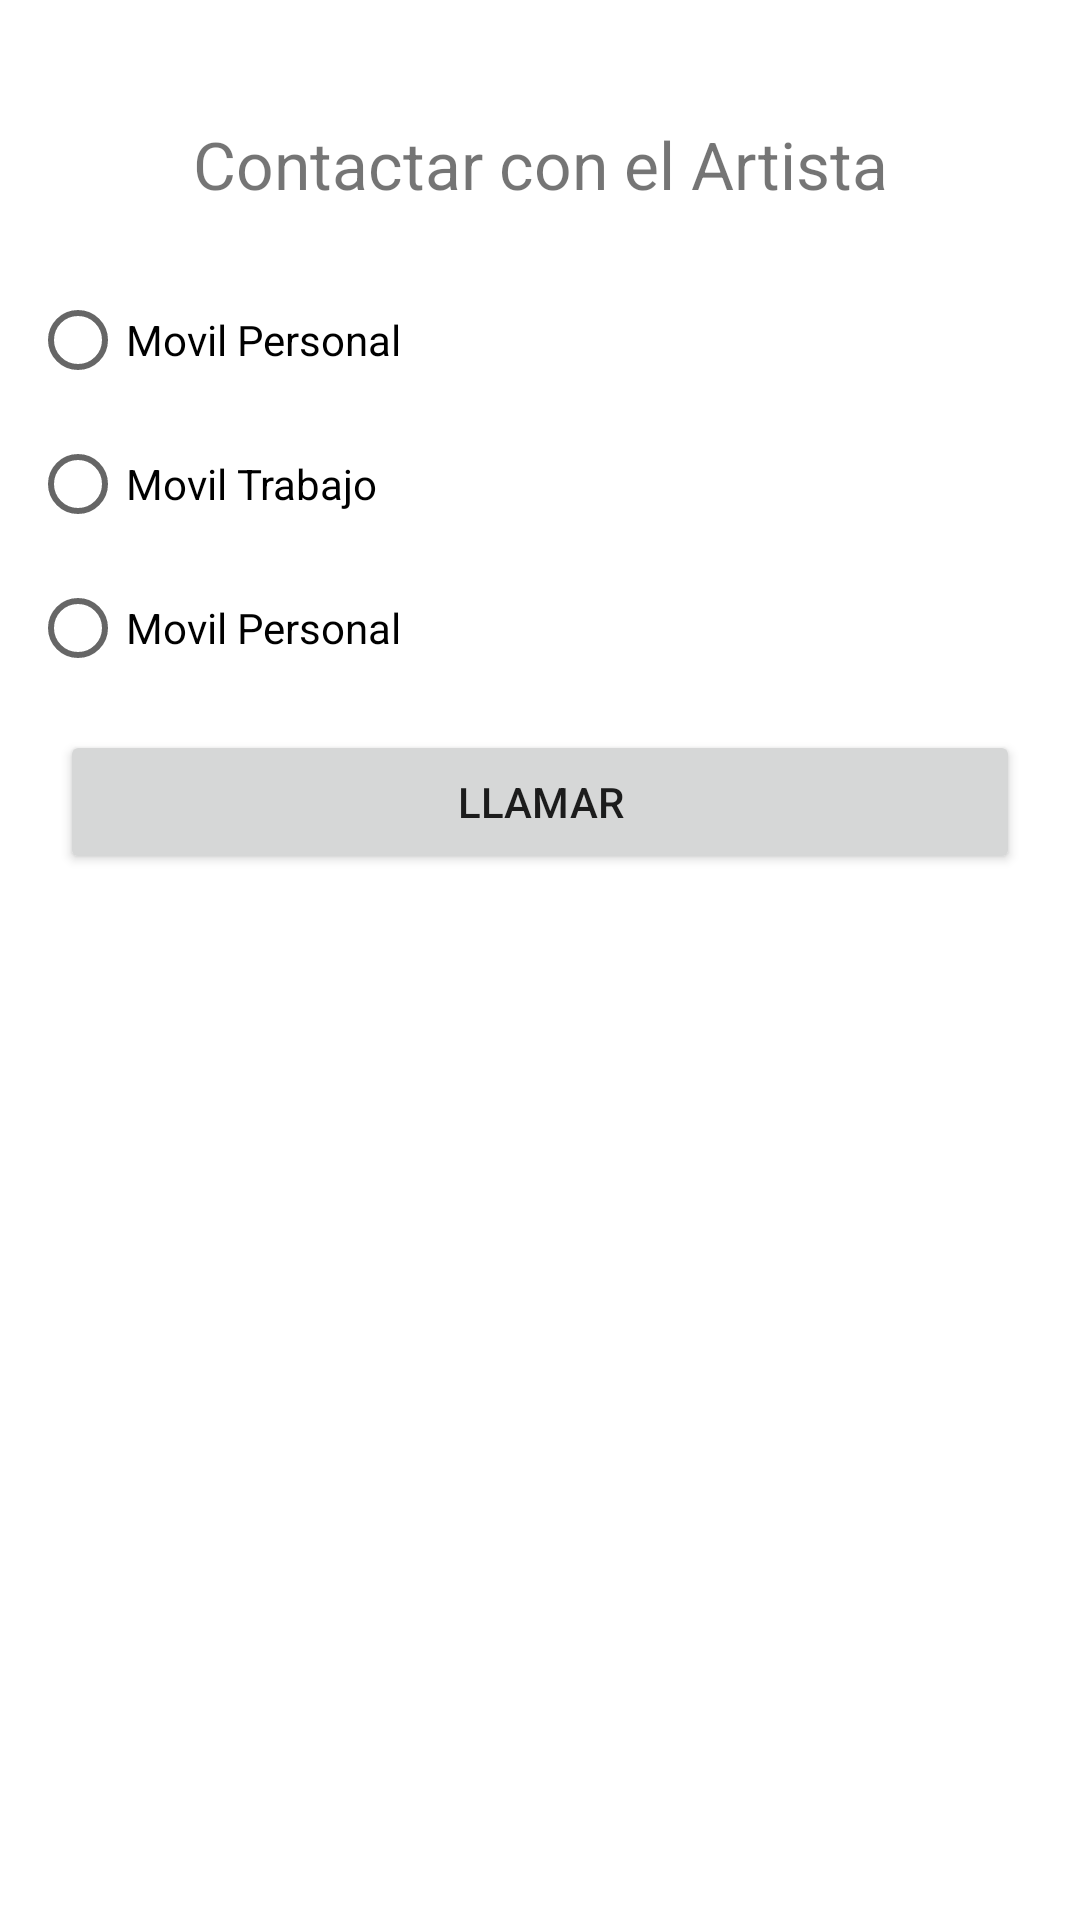

This screen was rendered from an Android layout file. Write that file and the resources it references.
<!-- AndroidManifest.xml: application theme Theme.AplicacionFinalMovilesGestionSalas -->
<!-- res/layout/fragment_llamar.xml -->
<?xml version="1.0" encoding="utf-8"?>
<FrameLayout xmlns:android="http://schemas.android.com/apk/res/android"
    xmlns:tools="http://schemas.android.com/tools"
    android:layout_width="match_parent"
    android:layout_height="match_parent"
    tools:context=".Vistas.LlamarFragment">

    <LinearLayout
        android:layout_width="match_parent"
        android:layout_height="match_parent"
        android:orientation="vertical"
        android:layout_marginTop="30dp">

        <TextView
            android:id="@+id/textView28"
            android:layout_width="match_parent"
            android:layout_height="wrap_content"
            android:layout_margin="10dp"
            android:text="@string/contactArtista"
            android:textSize="22sp"
            android:textAlignment="center"
            android:gravity="center_horizontal" />

        <RadioGroup
            android:id="@+id/rg_llamar"
            android:layout_width="match_parent"
            android:layout_height="match_parent"
            android:layout_margin="10dp">

            <RadioButton
                android:id="@+id/rb_personal"
                android:layout_width="match_parent"
                android:layout_height="wrap_content"
                android:text="@string/movilpersonal" />

            <RadioButton
                android:id="@+id/rb_trabajo"
                android:layout_width="match_parent"
                android:layout_height="wrap_content"
                android:text="@string/moviltrabajo" />

            <RadioButton
                android:id="@+id/rb_fijo"
                android:layout_width="match_parent"
                android:layout_height="wrap_content"
                android:text="@string/movilpersonal" />

            <Button
                android:id="@+id/bt_llamarArtista"
                android:layout_width="match_parent"
                android:layout_height="wrap_content"
                android:layout_margin="10dp"
                android:text="@string/llamar" />
        </RadioGroup>
    </LinearLayout>
</FrameLayout>
<!-- resources referenced by this layout -->
<resources>
  <string name="contactArtista">Contactar con el Artista</string>
  <string name="llamar">Llamar</string>
  <string name="movilpersonal">Movil Personal</string>
  <string name="moviltrabajo">Movil Trabajo</string>
  <style name="Theme.AplicacionFinalMovilesGestionSalas" parent="Theme.MaterialComponents.DayNight.DarkActionBar">
          
          <item name="colorPrimary">@color/purple_500</item>
          <item name="colorPrimaryVariant">@color/purple_700</item>
          <item name="colorOnPrimary">@color/white</item>
          
          <item name="colorSecondary">@color/teal_200</item>
          <item name="colorSecondaryVariant">@color/teal_700</item>
          <item name="colorOnSecondary">@color/black</item>
          
          <item name="android:statusBarColor" tools:targetApi="l">?attr/colorPrimaryVariant</item>
          
      </style>
  <!-- not gathered from this repository: default colours our renderer supplied (Android Studio template values) -->
  <color name="purple_500">#FF6200EE</color>
  <color name="purple_700">#FF3700B3</color>
  <color name="teal_200">#FF03DAC5</color>
  <color name="teal_700">#FF018786</color>
  <color name="black">#FF000000</color>
  <color name="white">#FFFFFFFF</color>
</resources>
